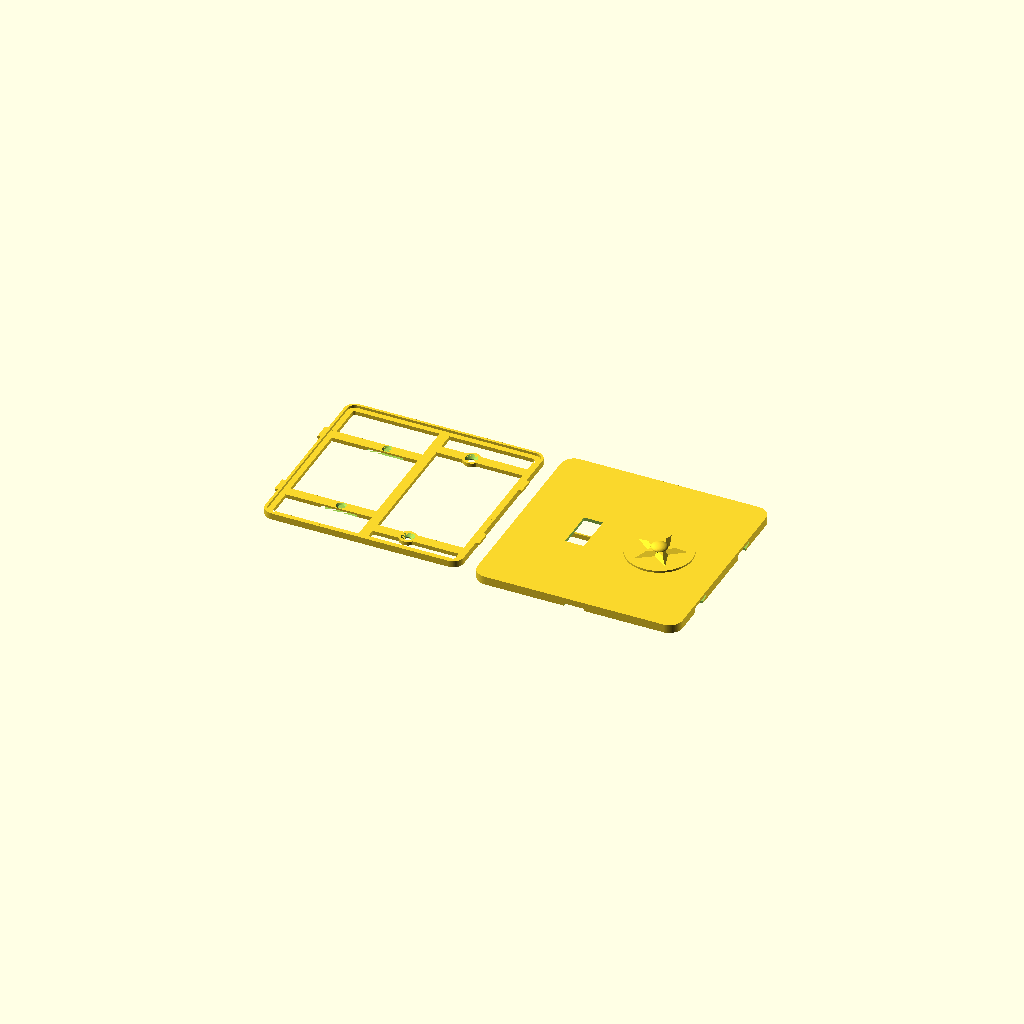
Cell 1: the model at its default parameters.
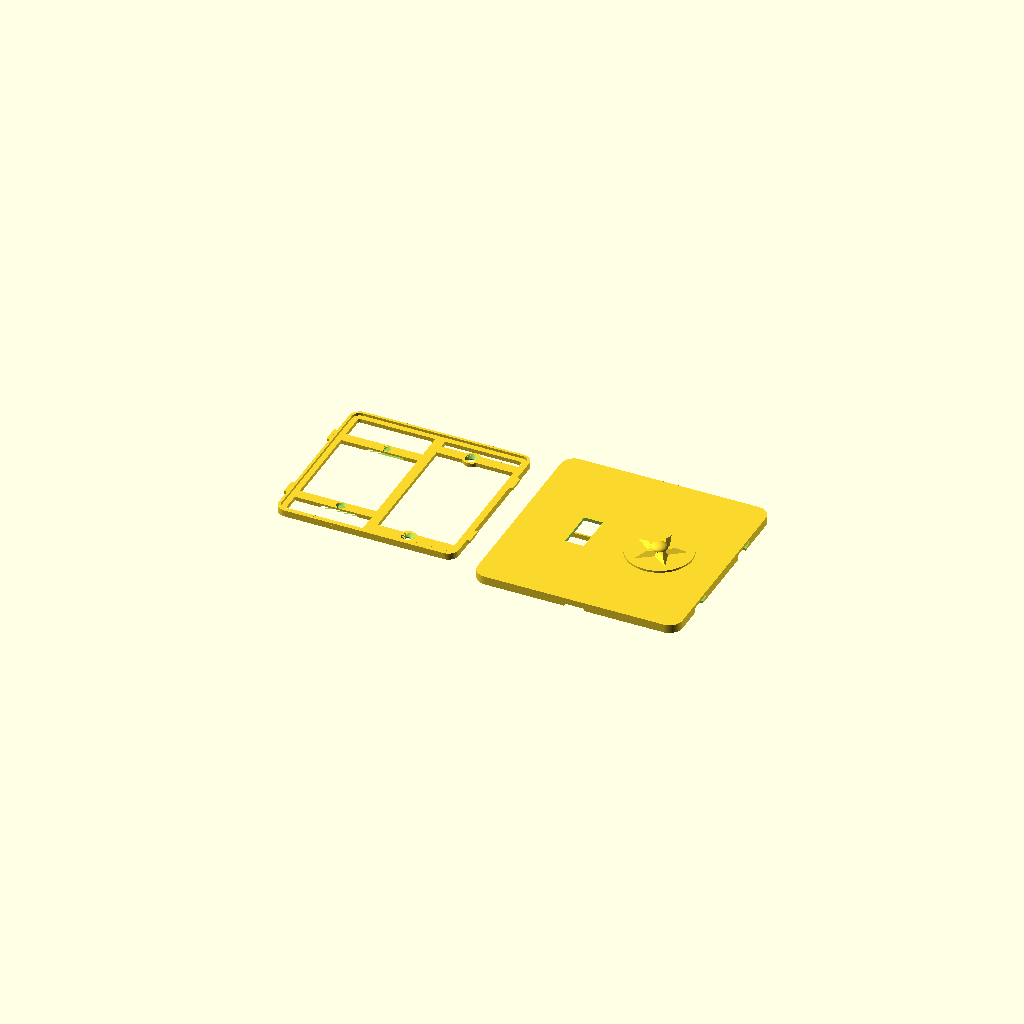
Cell 2 — clr set to 6, the other parameters unchanged.
One fixed orthographic camera (rotation 55°, 0°, 25°; colour scheme Cornfield) for every cell.
OpenSCAD source file switch_plate/switch_plate_009.scad:
// switch_plate_009.scad
// Screwless two-gang wall plate, two-part design (US device dimensions).
// Left gang: opening for a standard toggle switch. Right gang: blank.
//
// Part 1 "base": screws to the switch yoke (left, 6-32 at 60.3 mm spacing)
// and to the box's device holes (right, 83.3 mm spacing) with countersunk
// flat-head screws. A perimeter rim carries four french-cleat hook lugs.
// Part 2 "cover": slide-on shell, no visible fasteners. Bayonet slots in
// its side walls drop over the lugs: hold the cover trav high, press it
// to the wall, slide it down. The 45 deg bevel atop each lug wedges the
// cover toward the wall as it slides (cleat action) until the face seats
// on the rim. A thumb notch on the bottom edge helps slide it back up.
//
// v002: coat of arms engraved 0.6 mm into the blank right gang [24] --
// ash tree between a bear rampant (left) and a fox rampant (right),
// both facing the tree with forepaws raised, on a ground line, inside
// a heater-shield border groove.
//
// v003: audit fixes -- 6-32 clearance holes opened to 3.9 (printed holes
// shrink; 3.6 was line-to-line on a 3.51 mm screw), countersinks to 7.5
// to keep the 45 deg cone, and the back relief pocket lengthened to 92
// so the switch's box-mounting screw heads and plaster ears at y +/-41.7
// sit inside it instead of rocking the plate.
//
// v004: PLACEHOLDER 3D emblem (roundel + pyramidal star + dome) raised
// off the right gang instead of the engraving; cover flipped to a
// face-up print with slicer supports filling the interior.
//
// v005: the cover no longer needs slicer supports. Modeled sacrificial
// props [13,15,23] stand on the bed inside the cavity -- thin walls on
// a <=17 mm pitch the face bridges between, plus a spine under the
// stiffening rib -- each necked to a 0.3 mm knife-edge at the top so
// it snaps out through the open back before assembly. Slice the cover
// with supports OFF and a brim; face and emblem print clean on top.
// The 2D coat-of-arms art is kept below for the final emblem.
// Base still prints support-free, back-down.
//
// v006: snap fit replaced by a french-cleat slide-on. Each clip spot
// becomes a hook lug on the base rim whose top wall slopes outward at
// 45 deg instead of standing at 90; the cover's windows become bayonet
// slots with matching sloped tops. Sliding the cover down trav = 5
// wedges it toward the wall until the face seats on the rim (the old
// 0.3 axial gap is gone -- the cleat closes it). The base outline is
// trav shorter at the bottom so the cover fits over it during entry.
//
// v007: slimmed. The face sat 8.8 off the wall because the rim was 4
// tall to house 2.4-thick lugs with wall closed over them. Now the rim
// and lugs are one 1.6 plane (lug underside on the plate front, lug top
// = rim top = face seat), the bayonet slots open straight up to the
// face's inner surface, and the face thins 2.4 -> 2.0. Face outer
// 8.8 -> 6.0 (cover depth 8 -> 5.2); base plate, screw seats and the
// cleat action unchanged.
//
// v008: the base is a frame, not a plate. It is never seen and since
// v007 nothing rests on its interior, so only the functional members
// remain: the perimeter band under the rim, a spine at x=0, four arms
// through the screw pads tying the sides to the spine, and the pads.
// The toggle pass-through is gone (the gang is open); the back relief
// still drops the left arms and pads 1.2 off the wall over the yoke.
//
// v009: the relief bridges printed badly (diagonal, unanchored lines
// around the holes). Now, from a measured 17.1 strap: relief 26 -> 22
// wide; the left arms are straight 6.4 bars with no round pad (the
// yoke's plaster ears begin 4.4 past the holes -- a wider seat could
// land on them); left countersinks shrink to 5.8 x 0.95 (head ~0.6
// proud, well under the face); and each left hole is closed at the
// back by a one-layer membrane so the bridge is one anchored sheet --
// poke them out before mounting. Slice with bridge direction 0 deg.
//
// part = "both" lays the two out side by side (~257 mm wide — render one
// part at a time for smaller beds).

part = "both"; // "base" | "cover" | "both"

$fa = 2;
$fs = 0.4;

// ---- device standards (US) ----
gang_dx   = 23.02;   // half of 1.812 in gang-to-gang spacing
yoke_dy   = 30.16;   // half of 2-3/8 in yoke screw spacing (6-32)
box_dy    = 41.67;   // half of 3-9/32 in box device-screw spacing
tog_w     = 11.5;    // toggle opening in cover (10.4 x 24 nominal + play)
tog_h     = 25;

// ---- cover shell ----
cov_w     = 125;
cov_h     = 125;
cov_r     = 8;       // corner radius
face_t    = 2.0;     // 10 layers; thinnest a 125 PLA panel should go
wall_t    = 1.6;     // 4 x 0.4 mm perimeters

// ---- base plate ----
clr       = 0.4;     // lateral base-to-cover clearance [6]
trav      = 5;       // cleat slide-down travel
base_w    = cov_w - 2*wall_t - 2*clr;   // 121.0
base_h    = cov_h - 2*wall_t - 2*clr - trav;  // 116: bottom edge sits trav
base_y0   = trav/2;  // higher so the raised cover drops over it at entry
base_r    = cov_r - wall_t;
base_t    = 2.4;
rim_t     = 1.6;
rim_h     = 1.6;     // rim rises base_t..base_t+rim_h; = lug height
relief_d  = 1.2;     // back relief so a proud switch yoke sits flush
relief_w  = 22;      // relief width: 17.1 strap (measured) + 2.45/side
relief_l  = 92;      // relief length (only the left arms cross it)
memb_t    = 0.2;     // one-layer membrane closing each yoke hole at the
                     // back so the relief bridge is one anchored sheet
band_w    = 5;       // perimeter band width (wall bearing under the rim)
spine_w   = 6;       // center spine at x=0, top band to bottom band
arm_w     = 6.4;     // arms, side band to spine; the left arms are the
                     // yoke screw seats (must stay clear of the ears,
                     // which start 4.4 past the holes: 6.4 leaves 1.25)
pad_d     = 10.5;    // right screw pads: cs_d + 1.5 wall each side
screw_d   = 3.9;     // 6-32 free fit incl. printed-hole shrinkage
cs_d      = 7.5;     // flat-head countersink diameter
cs_depth  = 1.8;     // gives a 45 deg countersink cone [9]
cs_d_l    = 5.8;     // yoke-screw countersink: what a 6.4 arm can hold
cs_depth_l = (cs_d_l - screw_d)/2;   // 0.95, keeps the 45 deg cone

// ---- cleat hooks ----
hook_y    = 28;      // lug centers, +/- on left and right edges
hook_w    = 10;      // lug width along y at its bottom edge
hook_t    = rim_h;   // lug z-thickness; also the 45 deg bevel's y-gain
hook_z    = base_t;  // lug underside coplanar with the plate front, so
                     // the lug top is coplanar with the rim top
hook_p    = 1.9;     // protrusion past the rim face; ends 0.1 shy of the
                     // cover wall's outer surface
slot_clr  = 0.3;     // slot clearance on the lug's sides and underside;
                     // the bevel is cut on the exact lug bevel line so
                     // the cleat bottoms out just as the face meets the
                     // rim, and the slot top is the face's inner surface
cov_back_z = 0.8;    // cover back edge above the wall: perimeter reveal
// assembled: face inner seats ON the rim top (no axial gap; the cleat
// pulls it closed), which fixes the cover depth
cov_d      = base_t + rim_h + face_t - cov_back_z;   // 5.2
hook_zl    = hook_z - cov_back_z;               // lug underside, cover frame
rib_bot    = base_t + 0.4 - cov_back_z;         // rib bottom, 0.4 clear of
                                                // the base plate front

// ---- 3D emblem mock (placeholder for the final design) ----
emb_base_d = 40;     // roundel plateau
emb_base_h = 1.2;
emb_star_r = 16;     // 5-point star, pyramidal (extrude tapers to 55%)
emb_star_ri = 6.5;
emb_star_h = 2.2;
emb_dome_r = 5;      // center dome, squashed to half height
emb_dome_h = emb_dome_r * 0.5;
emb_h = emb_base_h + emb_star_h + emb_dome_h;  // 5.9 total proudness

// ---- sacrificial print props (cover only; snap out before assembly) ----
sac_t    = 0.8;                    // prop wall thickness (2 perimeters)
sac_neck = 0.3;                    // knife-edge contact at the face
sac_ys   = [-51, -34, -17, 0, 17, 34, 51];  // <=17 mm roof bridge spans
sac_top  = cov_d - face_t + 0.1;   // fused 0.1 into the face inner surface
sac_end  = cov_w/2 - wall_t - 1.5; // stop clear of the side walls
sac_gap  = 2.3;                    // stay clear of the stiffening rib at x=0

module rrect(w, h, r) {
    offset(r = r) square([w - 2*r, h - 2*r], center = true);
}

// cleat hook lug pointing +x, y centered: a tab whose top wall slopes
// outward at 45 deg (rising hook_t over its hook_t depth) -- the bevel
// that wedges the sliding cover toward the wall. Polygon coords land as
// (y, z) after the rotate.
module hook() {
    rotate([90, 0, 90]) linear_extrude(hook_p)
        polygon([[-hook_w/2, hook_z], [hook_w/2 - hook_t, hook_z],
                 [hook_w/2, hook_z + hook_t], [-hook_w/2, hook_z + hook_t]]);
}

// bayonet slot profile in the cover wall, (y, z) in the cover frame:
// locked pocket around the lug (bevel line exact, slot_clr on the sides
// and underside, open at the top to the face's inner surface -- the
// +0.01 just avoids a coplanar boolean), the slide corridor trav BELOW
// it (the raised cover sees the lugs trav low), and an entry mouth open
// past the back edge for press-on. The wall left under the pocket is
// the retention lip.
module slot2d() {
    top = cov_d - face_t + 0.01;   // == hook_zl + hook_t: lug top = face seat
    p = [[-hook_w/2 - slot_clr, hook_zl - slot_clr],
         [hook_w/2 - hook_t - slot_clr, hook_zl - slot_clr],
         [hook_w/2 - hook_t + (top - hook_zl), top],   // on the bevel line
         [-hook_w/2 - slot_clr, top]];
    hull() { polygon(p); translate([-trav, 0]) polygon(p); }
    hull() { translate([-trav, 0]) polygon(p); translate([-trav, -4]) polygon(p); }
}

module base() {
    difference() {
        union() {
            translate([0, base_y0]) {
                linear_extrude(base_t) difference() {
                    rrect(base_w, base_h, base_r);
                    rrect(base_w - 2*band_w, base_h - 2*band_w, base_r - band_w);
                }
                translate([0, 0, base_t]) linear_extrude(rim_h)
                    difference() {
                        rrect(base_w, base_h, base_r);
                        rrect(base_w - 2*rim_t, base_h - 2*rim_t, base_r - rim_t);
                    }
                // spine: top band to bottom band
                linear_extrude(base_t) square([spine_w, base_h - band_w], center = true);
            }
            // arms: side band to spine at each screw's y (in world y)
            linear_extrude(base_t) {
                for (sy = [-1, 1]) {
                    translate([-base_w/2 + band_w/2, sy*yoke_dy - arm_w/2])
                        square([base_w/2 - band_w/2, arm_w]);          // left
                    translate([0, sy*box_dy - arm_w/2])
                        square([base_w/2 - band_w/2, arm_w]);          // right
                }
                for (sy = [-1, 1])
                    translate([gang_dx, sy*box_dy]) circle(d = pad_d);
            }
            // cleat lugs; mirror (not rotate) on -x so the bevel still
            // rises in +y on both sides -- one slide direction
            for (sx = [-1, 1], sy = [-1, 1])
                translate([sx*base_w/2, sy*hook_y, 0])
                    mirror([sx > 0 ? 0 : 1, 0, 0]) hook();
        }
        // yoke screw holes (left gang): smaller countersink, and the
        // hole starts memb_t above the relief ceiling -- the membrane
        for (sy = [-1, 1]) translate([-gang_dx, sy*yoke_dy, 0]) {
            translate([0, 0, relief_d + memb_t]) cylinder(d = screw_d, h = base_t);
            translate([0, 0, base_t - cs_depth_l])
                cylinder(d1 = screw_d, d2 = cs_d_l, h = cs_depth_l + 0.01);
        }
        // box screw holes, countersunk (right gang, blank)
        for (sy = [-1, 1]) translate([gang_dx, sy*box_dy, 0]) {
            translate([0, 0, -1]) cylinder(d = screw_d, h = base_t + 2);
            translate([0, 0, base_t - cs_depth])
                cylinder(d1 = screw_d, d2 = cs_d, h = cs_depth + 0.01);
        }
        // back relief so the switch yoke, plaster ears, and the
        // box-mounting screw heads (y +/-41.7) don't rock the frame
        translate([-gang_dx, 0, -0.01])
            linear_extrude(relief_d + 0.01) square([relief_w, relief_l], center = true);
    }
}

// ======================= coat of arms (2D art) =========================
// Local coords: shield centered on origin, ~38 wide x 39 tall.

function bez(p0, p1, p2, t) =
    (1-t)*(1-t)*p0 + 2*(1-t)*t*p1 + t*t*p2;

// round-bottomed (Iberian) shield: straight sides, elliptical base --
// wider at the bottom than a heater, so the supporters' feet fit
module shield2d() {
    polygon(concat(
        [[-19, 18], [19, 18]],
        [for (th = [0:5:180]) [19*cos(th), -8 - 13*sin(th)]]
    ));
}

// capsule between two points (limbs, torsos)
module limb(a, b, ra, rb) {
    hull() { translate(a) circle(ra); translate(b) circle(rb); }
}

module tree2d() {   // ash: flared trunk, tall narrow crown clear of the paws
    polygon([[-2.6, -14.8], [-1.1, -8], [-1.1, 9],
             [1.1, 9], [1.1, -8], [2.6, -14.8]]);
    for (p = [[0, 12, 3.4], [-2.7, 10.2, 2.8], [2.7, 10.2, 2.8],
              [0, 9.2, 3.4], [-1.6, 7.6, 2.2], [1.6, 7.6, 2.2]])
        translate([p.x, p.y]) circle(p.z);
}

module bear2d() {   // rampant, facing the tree (+x); bulky, round ears
    limb([-11.6, -8.6], [-9.4, -0.6], 3.2, 2.8);      // torso
    limb([-8.2, 3.4], [-9.4, -0.8], 1.5, 1.8);        // neck
    translate([-8.2, 3.6]) circle(2.2);               // head
    translate([-9.9, 5.4]) circle(0.95);              // ear
    translate([-7.1, 5.9]) circle(0.95);              // ear
    limb([-8.2, 3.4], [-6.4, 3.1], 1.4, 0.85);        // muzzle toward tree
    limb([-7.0, -1.8], [-3.6, 3.4], 1.15, 1.05);      // upper forepaw, raised
    limb([-7.6, -2.6], [-3.4, 0.6], 1.15, 1.0);       // lower forepaw, raised
    limb([-11.2, -9.2], [-10.2, -14.2], 2.6, 1.4);    // near hind leg
    limb([-10.2, -14.3], [-8.7, -14.4], 1.4, 1.2);    // near foot
    limb([-13.0, -9.6], [-13.5, -14.2], 2.2, 1.2);    // far hind leg
    limb([-13.5, -14.3], [-12.3, -14.4], 1.2, 1.05);  // far foot
    translate([-14.6, -7.4]) circle(1.0);             // stub tail
}

module fox2d() {    // rampant, facing the tree (-x); slim, pointed, brush tail
    limb([11.4, -8.6], [9.6, -0.6], 2.5, 2.1);        // torso
    limb([8.4, 3.6], [9.7, -0.8], 1.1, 1.4);          // neck
    translate([8.3, 4.1]) circle(1.8);                // head
    limb([8.3, 3.8], [5.7, 3.9], 1.2, 0.45);          // pointed snout toward tree
    polygon([[7.3, 5.4], [6.7, 7.6], [8.5, 5.9]]);    // ear
    polygon([[8.7, 5.6], [9.5, 7.5], [9.9, 5.3]]);    // ear
    limb([7.9, -1.6], [3.7, 3.4], 0.9, 0.8);          // upper forepaw, raised
    limb([8.3, -2.2], [3.5, 0.6], 0.9, 0.8);          // lower forepaw, raised
    limb([11.0, -9.2], [10.3, -14.3], 2.1, 1.1);      // near hind leg
    limb([10.3, -14.4], [9.1, -14.5], 1.1, 0.95);     // near foot
    limb([12.6, -9.6], [13.4, -14.3], 1.9, 1.05);     // far hind leg
    limb([13.4, -14.4], [12.3, -14.5], 1.05, 0.9);    // far foot
    limb([12.9, -10.2], [13.9, -6.6], 1.35, 1.45);    // brush tail, curving up
    limb([13.9, -6.6], [13.3, -3.2], 1.45, 1.05);
}

module ground2d() { limb([-15, -15.6], [15, -15.6], 1.0, 1.0); }

module coat_of_arms2d() {
    difference() { shield2d(); offset(r = -1.4) shield2d(); }  // border groove
    intersection() {  // keep all art clear of the border groove
        union() { tree2d(); bear2d(); fox2d(); ground2d(); }
        offset(r = -2.4) shield2d();
    }
}
// =======================================================================

// modeled assembled-orientation: back edge z=0, face outer z=cov_d
module cover() {
    union() {
        difference() {
            linear_extrude(cov_d) rrect(cov_w, cov_h, cov_r);
            // hollow interior up to the face inner surface
            translate([0, 0, -1])
                linear_extrude(cov_d - face_t + 1)
                    rrect(cov_w - 2*wall_t, cov_h - 2*wall_t, cov_r - wall_t);
            // toggle opening (left gang)
            translate([-gang_dx, 0, cov_d - face_t - 1])
                linear_extrude(face_t + 2) square([tog_w, tog_h], center = true);
            // bayonet slots through both side walls (same orientation on
            // both sides -- the profile has no x-dependence)
            for (sx = [-1, 1], sy = [-1, 1])
                translate([sx*cov_w/2, sy*hook_y, 0])
                    rotate([90, 0, 90])
                        linear_extrude(2*wall_t + 2, center = true) slot2d();
            // thumb notch, bottom edge, for sliding the cover back up
            translate([0, -cov_h/2, 0])
                cube([12, 2*wall_t + 2, 3], center = true);
        }
        // stiffening rib between the gangs (100 long: short enough to
        // clear the base rim during the raised press-on; hangs from the
        // face to 0.4 clear of the base plate front)
        translate([0, 0, rib_bot])
            linear_extrude(cov_d - face_t - rib_bot + 0.01)
                square([1.6, 100], center = true);
        // placeholder 3D emblem raised off the face (right gang)
        translate([gang_dx, 0, cov_d - 0.01]) emblem3d();
    }
}

function star_pts(n, ro, ri) =
    [for (i = [0 : 2*n - 1]) let (a = 90 + i * 180 / n)
        [(i % 2 == 0 ? ro : ri) * cos(a), (i % 2 == 0 ? ro : ri) * sin(a)]];

// stand-in relief: plateau + tapered star + dome, ~emb_h proud of the face
module emblem3d() {
    cylinder(d = emb_base_d, h = emb_base_h + 0.01);
    translate([0, 0, emb_base_h])
        linear_extrude(emb_star_h + 0.01, scale = 0.55)
            polygon(star_pts(5, emb_star_r, emb_star_ri));
    translate([0, 0, emb_base_h + emb_star_h]) scale([1, 1, 0.5])
        difference() {
            sphere(emb_dome_r);
            translate([0, 0, -emb_dome_r]) cube(2 * emb_dome_r, center = true);
        }
}

if (part == "base" || part == "both")
    translate([part == "both" ? -67 : 0, 0, 0]) base();
// necked prop wall running along +x: sac_t wide, tapering to a
// sac_neck knife-edge over the last 0.5 so it snaps out cleanly
module sac_wall(len) {
    rotate([90, 0, 90]) linear_extrude(len)
        polygon([[-sac_t/2, 0], [sac_t/2, 0], [sac_t/2, sac_top - 0.5],
                 [sac_neck/2, sac_top], [-sac_neck/2, sac_top],
                 [-sac_t/2, sac_top - 0.5]]);
}

// snap-out roof props for the face-up cover print: bed-standing walls
// the face bridges between, split around the stiffening rib, plus a
// spine that props the rib itself (fused 0.1 into the rib bottom)
module print_props() {
    for (y = sac_ys, sx = [-1, 1])
        translate([sx < 0 ? -sac_end : sac_gap, y, 0])
            sac_wall(sac_end - sac_gap);
    rotate([90, 0, 0]) linear_extrude(100, center = true)
        polygon([[-0.3, 0], [0.3, 0], [0.3, rib_bot - 0.5],
                 [0.15, rib_bot + 0.1], [-0.15, rib_bot + 0.1],
                 [-0.3, rib_bot - 0.5]]);
}

if (part == "cover" || part == "both")
    translate([part == "both" ? 67 : 0, 0, 0]) {
        cover();        // face-UP: walls on the bed, face and emblem on top
        print_props();  // sacrificial; snap out before assembly
    }
Customizer parameters (derived from the source; name, type, default, range or options):
part: string, default "both"
gang_dx: number, default 23.02
yoke_dy: number, default 30.16
box_dy: number, default 41.67
tog_w: number, default 11.5
tog_h: number, default 25
cov_w: number, default 125
cov_h: number, default 125
cov_r: number, default 8
face_t: number, default 2
wall_t: number, default 1.6
clr: number, default 0.4, range 0 to 6
trav: number, default 5
base_t: number, default 2.4
rim_t: number, default 1.6
rim_h: number, default 1.6
relief_d: number, default 1.2
relief_w: number, default 22
relief_l: number, default 92
memb_t: number, default 0.2
band_w: number, default 5
spine_w: number, default 6
arm_w: number, default 6.4
pad_d: number, default 10.5
screw_d: number, default 3.9
cs_d: number, default 7.5
cs_depth: number, default 1.8, range 0 to 9
cs_d_l: number, default 5.8
hook_y: number, default 28
hook_w: number, default 10
hook_p: number, default 1.9
slot_clr: number, default 0.3
cov_back_z: number, default 0.8
emb_base_d: number, default 40
emb_base_h: number, default 1.2
emb_star_r: number, default 16
emb_star_ri: number, default 6.5
emb_star_h: number, default 2.2
emb_dome_r: number, default 5
sac_t: number, default 0.8
sac_neck: number, default 0.3
sac_gap: number, default 2.3
